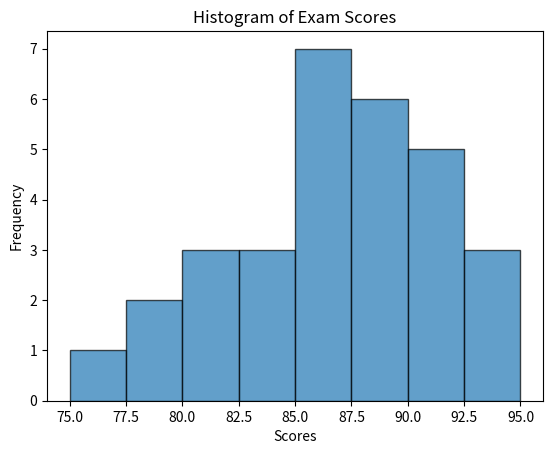

The script that saved this image:
import matplotlib.pyplot as plt
import numpy as np
scores = [85, 90, 78, 92, 88, 85, 75, 95, 89, 82, 91, 86, 79, 88, 94, 87, 83, 81, 93, 84, 88, 87, 90, 82, 86, 91, 87, 88, 89, 84]

plt.hist(scores, bins=8, edgecolor='k', alpha=0.7)
plt.xlabel('Scores')
plt.ylabel('Frequency')
plt.title('Histogram of Exam Scores')
plt.show()
mean_score = np.mean(scores)
std_deviation = np.std(scores)

print(f"Mean: {mean_score}")
print(f"Standard Deviation: {std_deviation}")
z = (90 - mean_score) / std_deviation

# Using a standard normal distribution table or calculator, find the cumulative probability for z.
cumulative_prob = 1 - 0.8159  # For z ≈ 0.25

percentage_above_90 = cumulative_prob * 100
print(f"Percentage of students scoring above 90: {percentage_above_90:.2f}%")
